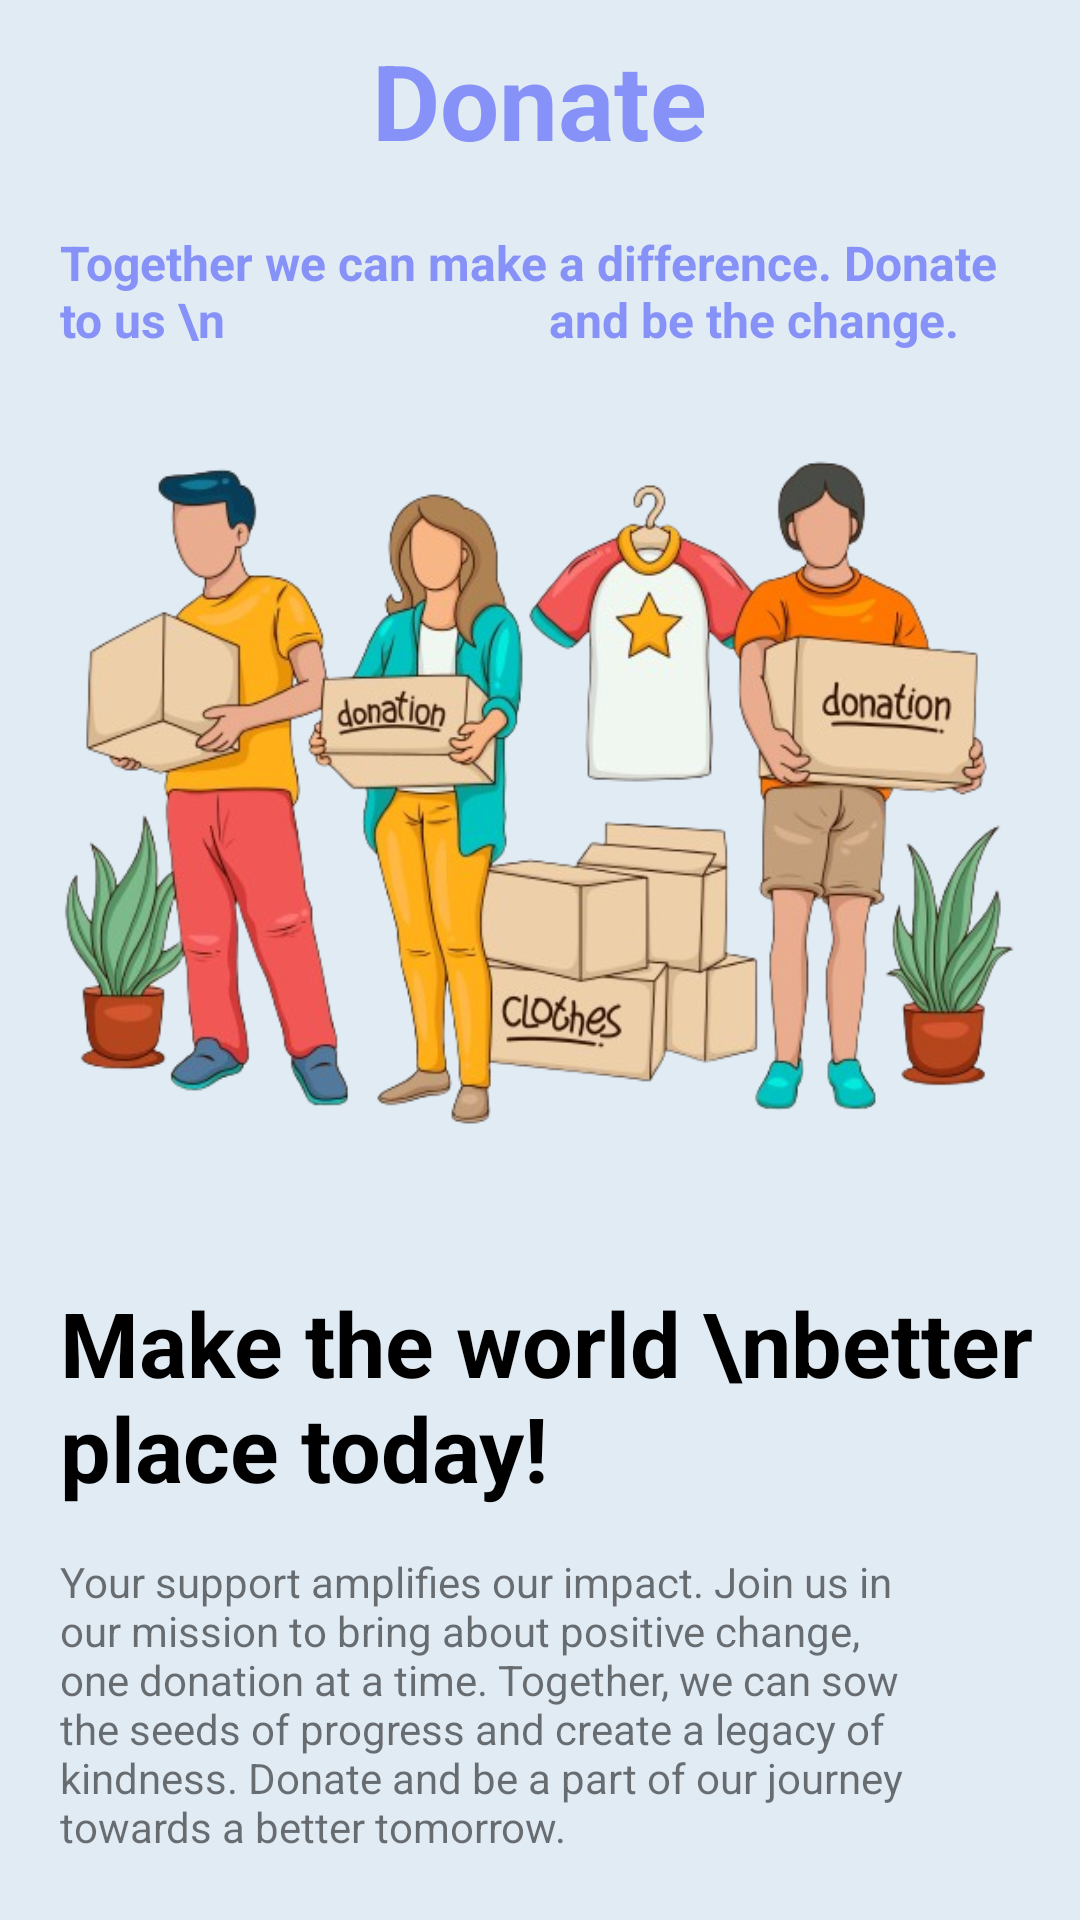

Layout XML and referenced resources for this Android screen:
<!-- AndroidManifest.xml: application theme Theme.01 -->
<!-- res/layout/fragment_donate.xml -->
<?xml version="1.0" encoding="utf-8"?>
<FrameLayout xmlns:android="http://schemas.android.com/apk/res/android"
    xmlns:tools="http://schemas.android.com/tools"
    android:layout_width="match_parent"
    android:layout_height="match_parent"
    tools:context=".fragments.Donate">

    <LinearLayout
        android:layout_width="match_parent"
        android:layout_height="match_parent"
        android:background="#E1EBF4"
        android:orientation="vertical">

        <TextView
            android:layout_width="wrap_content"
            android:layout_height="wrap_content"
            android:text="Donate"
            android:textStyle="bold"
            android:layout_gravity="center"
            android:textSize="35sp"
            android:layout_marginTop="10dp"
            android:textColor="@color/next_btn"
            />

        <TextView
            android:layout_width="wrap_content"
            android:layout_height="wrap_content"
            android:text="Together we can make a difference. Donate to us \n                           and be the change."
            android:textStyle="bold"
            android:layout_marginRight="20dp"
            android:layout_marginLeft="20dp"
            android:layout_gravity="center"
            android:textSize="16sp"
            android:textColor="@color/next_btn"
            android:layout_marginTop="20dp" />

        <ImageView
            android:layout_width="match_parent"
            android:layout_height="250dp"
            android:adjustViewBounds="true"
            android:scaleType="fitXY"
            android:layout_marginTop="20dp"
            android:src="@drawable/donation"/>

        <LinearLayout
            android:layout_width="match_parent"
            android:layout_height="match_parent"
            android:orientation="vertical"
            android:background="@drawable/white_background">

            <TextView
                android:layout_width="match_parent"
                android:layout_height="wrap_content"
                android:text="Make the world \nbetter place today!"
                android:textColor="@color/black"
                android:textStyle="bold"
                android:layout_marginTop="40dp"
                android:layout_marginLeft="20dp"
                android:textSize="30dp"/>

            <TextView
                android:layout_width="match_parent"
                android:layout_height="wrap_content"
                android:text="Your support amplifies our impact. Join us in our mission to bring about positive change, one donation at a time. Together, we can sow the seeds of progress and create a legacy of kindness. Donate and be a part of our journey towards a better tomorrow."
                android:layout_marginLeft="20dp"
                android:layout_marginRight="45dp"
                android:layout_marginTop="15dp"/>

            <Button
                android:id="@+id/button"
                android:layout_width="350dp"
                android:layout_marginVertical= "50dp"
                android:layout_height="70dp"
                android:text="Donate now"
                android:textStyle="bold"
                android:textAllCaps="false"
                android:textSize="20sp"
                android:layout_marginBottom="60dp"
                android:backgroundTint="@color/next_btn"
                android:layout_gravity="center" />

        </LinearLayout>
    </LinearLayout>

</FrameLayout>
<!-- resources referenced by this layout -->
<resources>
  <color name="black">#FF000000</color>
  <color name="next_btn">#8692f7</color>
  <!-- drawable donation: png bitmap (drawable, 267852 bytes) -->
  <style name="Theme.01" parent="Base.Theme.01">
      
      <item name="android:navigationBarColor">@android:color/transparent</item>
      <item name="android:statusBarColor">@android:color/transparent</item>
      <item name="android:windowLightStatusBar">?attr/isLightTheme</item>
    </style>
  <style name="Base.Theme.01" parent="Theme.MaterialComponents.DayNight.DarkActionBar">
          
          <item name="colorPrimary">@color/next_btn</item>
          <item name="colorPrimaryVariant">@color/purple_700</item>
          <item name="colorOnPrimary">@color/white</item>
          
          <item name="colorSecondary">@color/teal_200</item>
          <item name="colorSecondaryVariant">@color/teal_700</item>
          <item name="colorOnSecondary">@color/black</item>
          
          <item name="android:statusBarColor">@color/next_btn</item>
          
      </style>
  <color name="purple_700">#FF3700B3</color>
  <color name="white">#FFFFFF</color>
  <color name="teal_200">#FF03DAC5</color>
  <color name="teal_700">#FF018786</color>
</resources>
